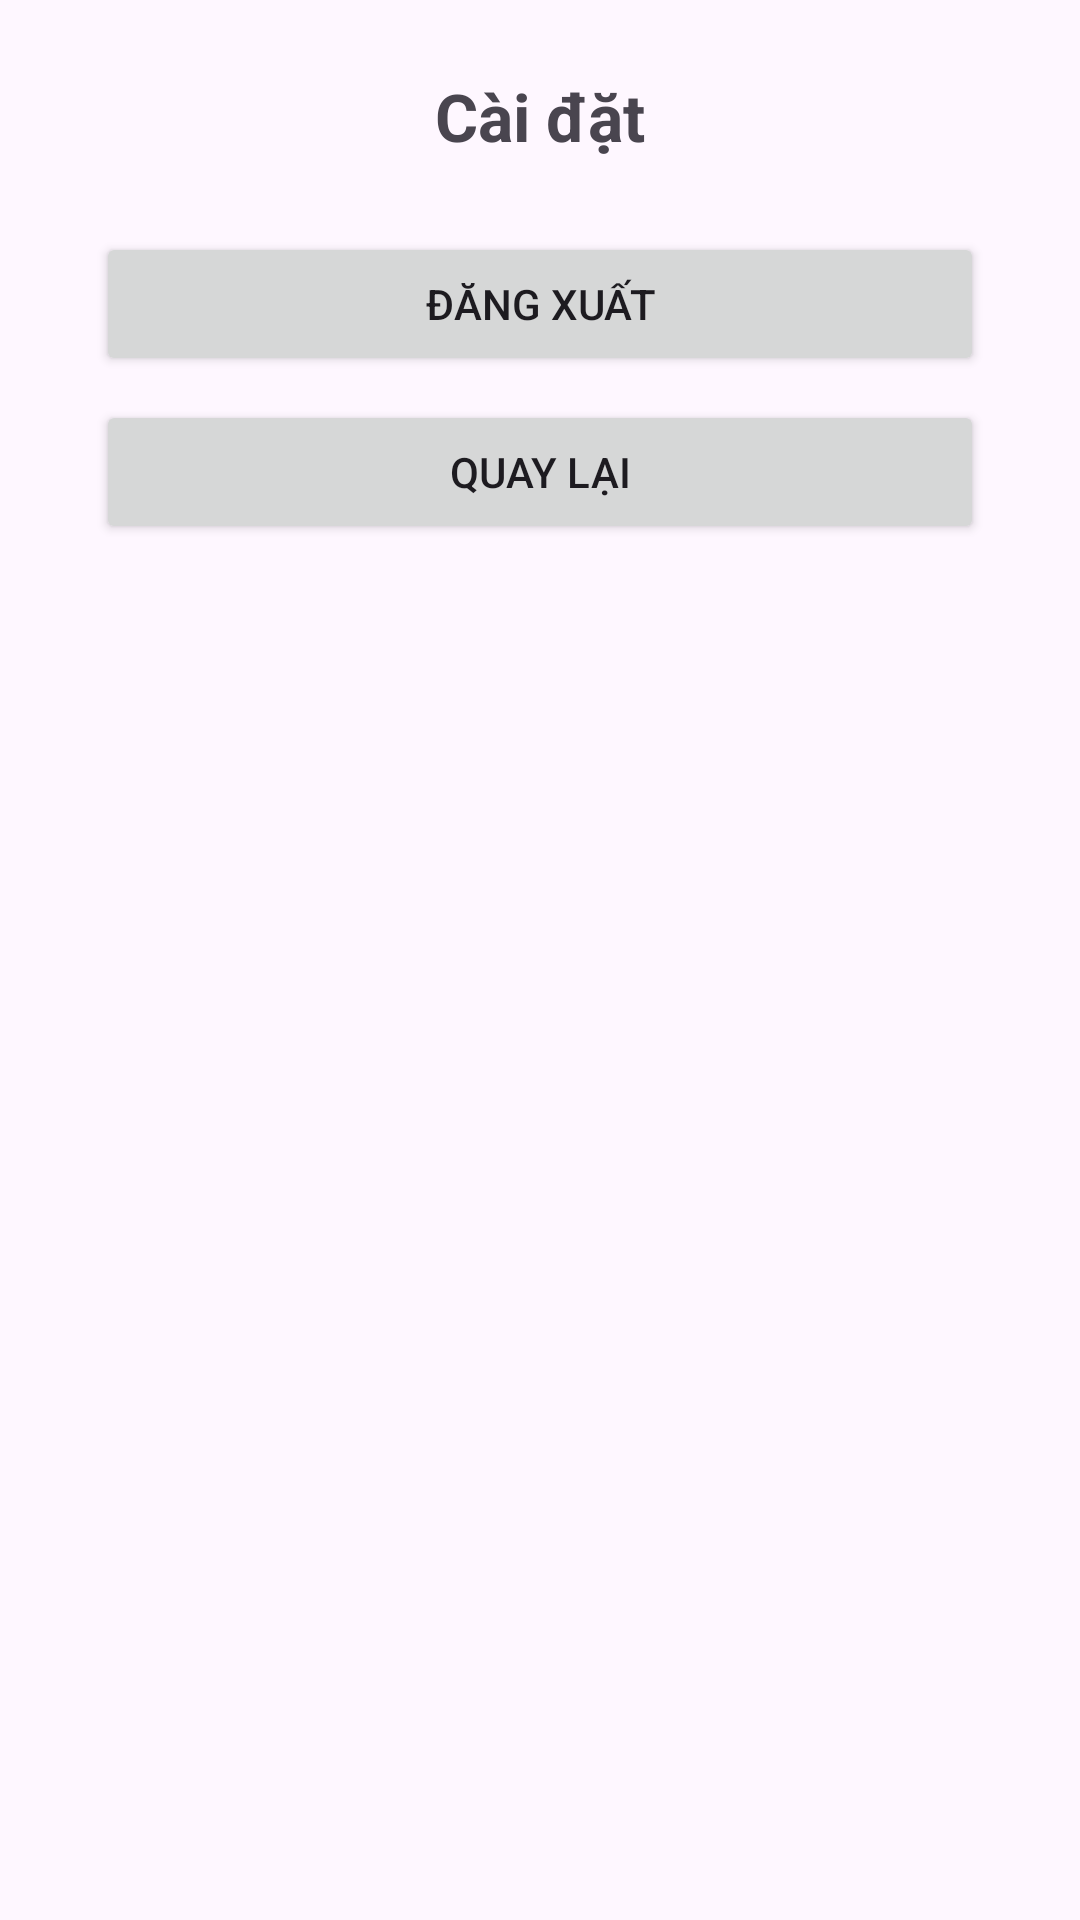

Layout XML and referenced resources for this Android screen:
<!-- AndroidManifest.xml: application theme Theme.Pikachu -->
<!-- res/layout/dialog_setting.xml -->
<LinearLayout xmlns:android="http://schemas.android.com/apk/res/android"
    android:layout_width="wrap_content"
    android:layout_height="wrap_content"
    android:gravity="center_horizontal"
    android:minWidth="320dp"
    android:orientation="vertical"
    android:padding="24dp">

    <TextView
        android:id="@+id/tvSettingTitle"
        android:layout_width="wrap_content"
        android:layout_height="wrap_content"
        android:text="@string/settings"
        android:textSize="22sp"
        android:textStyle="bold" />

    
    <LinearLayout
        android:layout_width="match_parent"
        android:layout_height="wrap_content"
        android:layout_marginVertical="20dp"
        android:orientation="vertical">

        
        <Button
            android:id="@+id/btnLogout"
            android:layout_width="match_parent"
            android:layout_height="wrap_content"
            android:layout_marginHorizontal="8dp"
            android:layout_marginVertical="4dp"
            android:text="@string/logout" />
        
        <Button
            android:id="@+id/btnClose"
            android:layout_width="match_parent"
            android:layout_height="wrap_content"
            android:layout_marginHorizontal="8dp"
            android:layout_marginVertical="4dp"
            android:text="@string/back" />
    </LinearLayout>
</LinearLayout>
<!-- resources referenced by this layout -->
<resources>
  <string name="back">Quay lại</string>
  <string name="logout">Đăng xuất</string>
  <string name="settings">Cài đặt</string>
  <style name="Theme.Pikachu" parent="Base.Theme.Pikachu" />
  <style name="Base.Theme.Pikachu" parent="Theme.Material3.DayNight.NoActionBar">
          
          
      </style>
</resources>
